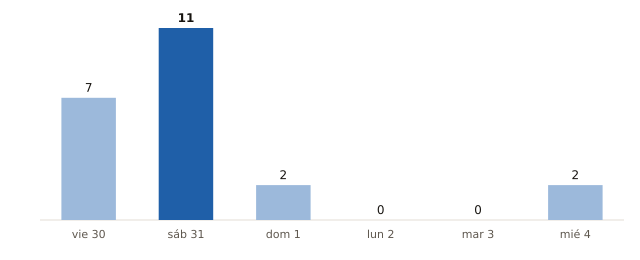

Data behind this chart, as committed beside it:
fecha, municipios_prob_90_o_mas
2026-10-30, 7
2026-10-31, 11
2026-11-01, 2
2026-11-02, 0
2026-11-03, 0
2026-11-04, 2
